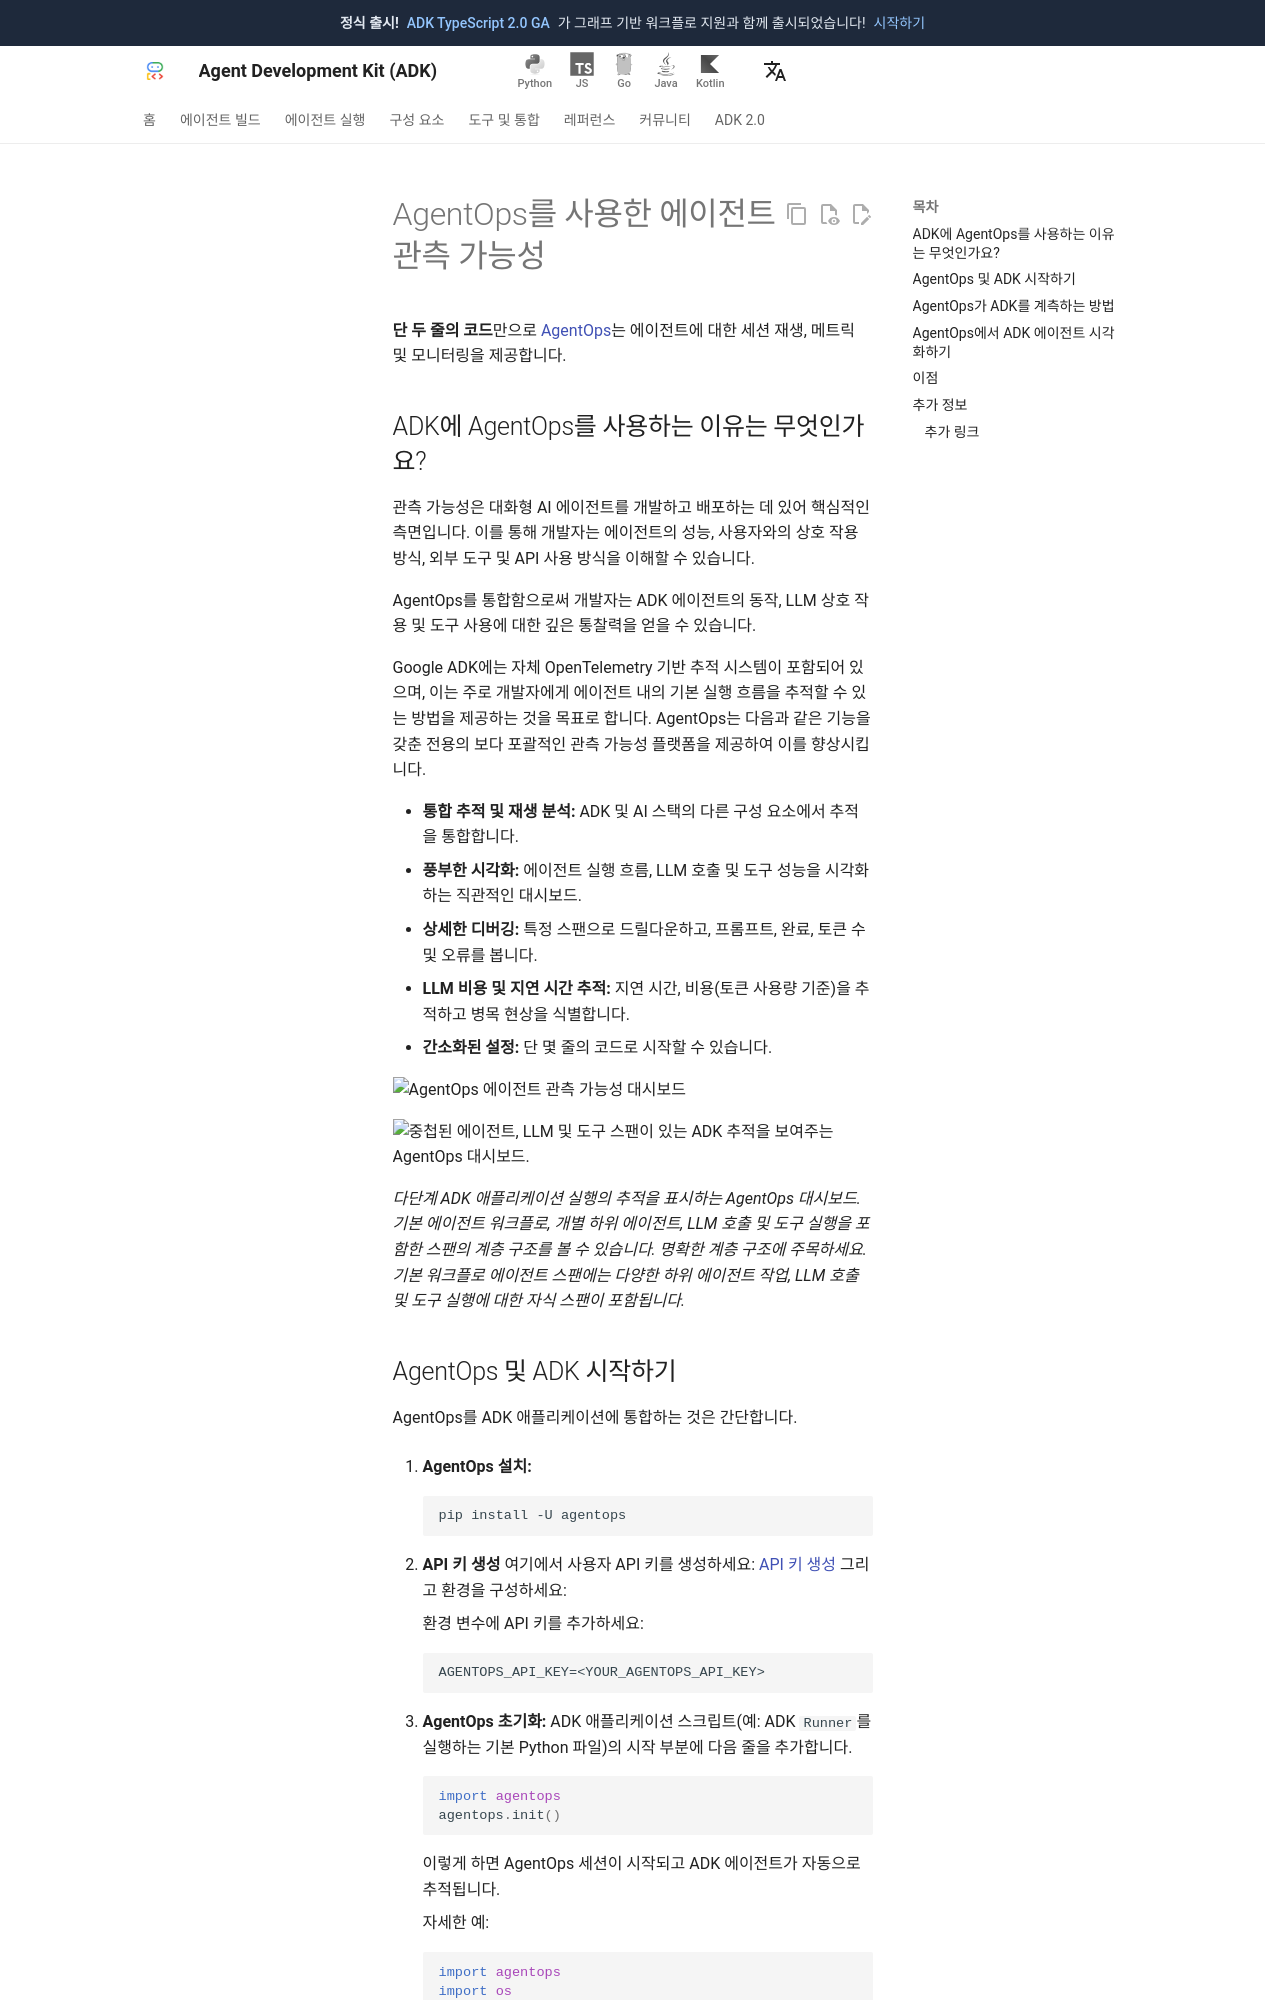

repository: adk-labs/adk-docs · page: ko/observability/agentops/index.html · generator: mkdocs

# AgentOps를 사용한 에이전트 관측 가능성

**단 두 줄의 코드**만으로 [AgentOps](https://www.agentops.ai)는 에이전트에 대한 세션 재생, 메트릭 및 모니터링을 제공합니다.

## ADK에 AgentOps를 사용하는 이유는 무엇인가요?

관측 가능성은 대화형 AI 에이전트를 개발하고 배포하는 데 있어 핵심적인 측면입니다. 이를 통해 개발자는 에이전트의 성능, 사용자와의 상호 작용 방식, 외부 도구 및 API 사용 방식을 이해할 수 있습니다.

AgentOps를 통합함으로써 개발자는 ADK 에이전트의 동작, LLM 상호 작용 및 도구 사용에 대한 깊은 통찰력을 얻을 수 있습니다.

Google ADK에는 자체 OpenTelemetry 기반 추적 시스템이 포함되어 있으며, 이는 주로 개발자에게 에이전트 내의 기본 실행 흐름을 추적할 수 있는 방법을 제공하는 것을 목표로 합니다. AgentOps는 다음과 같은 기능을 갖춘 전용의 보다 포괄적인 관측 가능성 플랫폼을 제공하여 이를 향상시킵니다.

*   **통합 추적 및 재생 분석:** ADK 및 AI 스택의 다른 구성 요소에서 추적을 통합합니다.
*   **풍부한 시각화:** 에이전트 실행 흐름, LLM 호출 및 도구 성능을 시각화하는 직관적인 대시보드.
*   **상세한 디버깅:** 특정 스팬으로 드릴다운하고, 프롬프트, 완료, 토큰 수 및 오류를 봅니다.
*   **LLM 비용 및 지연 시간 추적:** 지연 시간, 비용(토큰 사용량 기준)을 추적하고 병목 현상을 식별합니다.
*   **간소화된 설정:** 단 몇 줄의 코드로 시작할 수 있습니다.

![AgentOps 에이전트 관측 가능성 대시보드](https://raw.githubusercontent.com/AgentOps-AI/agentops/refs/heads/main/docs/images/external/app_screenshots/overview.png)

![중첩된 에이전트, LLM 및 도구 스팬이 있는 ADK 추적을 보여주는 AgentOps 대시보드.](../assets/agentops-adk-trace-example.jpg)

*다단계 ADK 애플리케이션 실행의 추적을 표시하는 AgentOps 대시보드. 기본 에이전트 워크플로, 개별 하위 에이전트, LLM 호출 및 도구 실행을 포함한 스팬의 계층 구조를 볼 수 있습니다. 명확한 계층 구조에 주목하세요. 기본 워크플로 에이전트 스팬에는 다양한 하위 에이전트 작업, LLM 호출 및 도구 실행에 대한 자식 스팬이 포함됩니다.*
